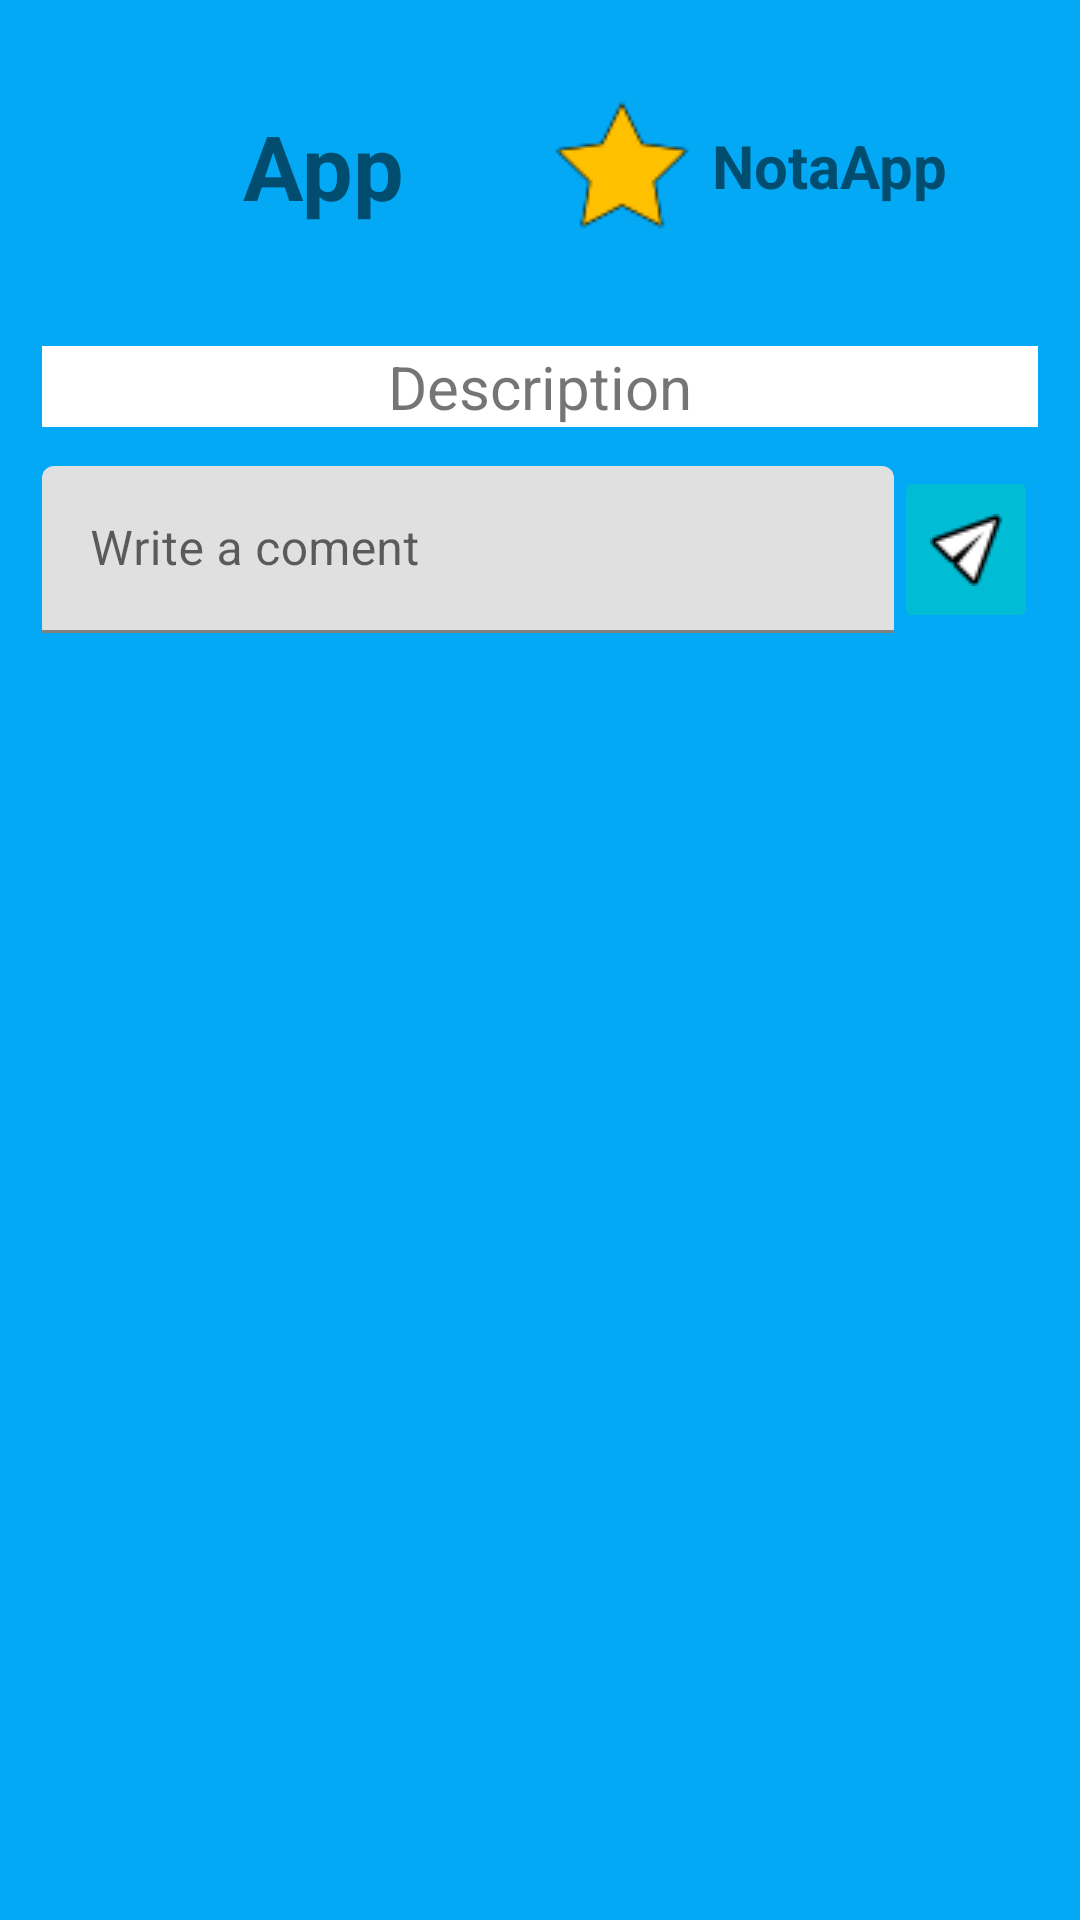

This screen was rendered from an Android layout file. Write that file and the resources it references.
<!-- AndroidManifest.xml: application theme Theme.Franquenstack -->
<!-- res/layout/app_detail_layout.xml -->
<?xml version="1.0" encoding="utf-8"?>
<androidx.constraintlayout.widget.ConstraintLayout xmlns:android="http://schemas.android.com/apk/res/android"
    xmlns:app="http://schemas.android.com/apk/res-auto"
    xmlns:tools="http://schemas.android.com/tools"
    android:layout_width="match_parent"
    android:layout_height="match_parent"
    android:background="#03A9F4"
    android:padding="14dp">

    <androidx.constraintlayout.widget.ConstraintLayout
        android:id="@+id/constraintLayout7"
        android:layout_width="match_parent"
        android:layout_height="wrap_content"
        android:padding="10dp"
        app:layout_constraintBottom_toTopOf="@+id/imageViewDetailLogoApp"
        app:layout_constraintEnd_toEndOf="parent"
        app:layout_constraintStart_toStartOf="parent"
        app:layout_constraintTop_toTopOf="parent">

        <ImageView
            android:id="@+id/imageViewMediaDetalles"
            android:layout_width="wrap_content"
            android:layout_height="wrap_content"
            android:layout_marginEnd="6dp"
            app:layout_constraintBottom_toBottomOf="parent"
            app:layout_constraintEnd_toStartOf="@+id/textViewNotaDetalles"
            app:layout_constraintTop_toTopOf="parent"
            app:srcCompat="@drawable/icons8_estrella_relleno_48" />

        <TextView
            android:id="@+id/textViewNotaDetalles"
            android:layout_width="wrap_content"
            android:layout_height="wrap_content"
            android:layout_marginEnd="20dp"
            android:text="NotaApp"
            android:textSize="20dp"
            android:textStyle="bold"
            app:layout_constraintBottom_toBottomOf="@+id/imageViewMediaDetalles"
            app:layout_constraintEnd_toEndOf="parent"
            app:layout_constraintTop_toTopOf="@+id/imageViewMediaDetalles" />

        <TextView
            android:id="@+id/textViewDetailNombreApp"
            android:layout_width="wrap_content"
            android:layout_height="wrap_content"
            android:layout_marginStart="8dp"
            android:text="App"
            android:textSize="30sp"
            android:textStyle="bold"
            app:layout_constraintBottom_toBottomOf="parent"
            app:layout_constraintEnd_toStartOf="@+id/imageViewMediaDetalles"
            app:layout_constraintStart_toStartOf="parent"
            app:layout_constraintTop_toTopOf="parent" />

    </androidx.constraintlayout.widget.ConstraintLayout>

    <ImageView
        android:id="@+id/imageViewDetailLogoApp"
        android:layout_width="wrap_content"
        android:layout_height="wrap_content"
        android:layout_marginTop="6dp"
        app:layout_constraintBottom_toTopOf="@+id/constraintLayout2"
        app:layout_constraintEnd_toEndOf="parent"
        app:layout_constraintStart_toStartOf="parent"
        app:layout_constraintTop_toBottomOf="@+id/constraintLayout7"
        tools:srcCompat="@tools:sample/avatars" />

    <androidx.constraintlayout.widget.ConstraintLayout
        android:id="@+id/constraintLayout2"
        android:layout_width="match_parent"
        android:layout_height="wrap_content"
        android:layout_marginTop="6dp"
        android:background="#FFFFFF"
        android:foregroundGravity="center_vertical|clip_vertical"
        app:layout_constraintBottom_toTopOf="@+id/linearLayout3"
        app:layout_constraintEnd_toEndOf="parent"
        app:layout_constraintStart_toStartOf="parent"
        app:layout_constraintTop_toBottomOf="@+id/imageViewDetailLogoApp">

        <TextView
            android:id="@+id/textViewAppDescripcion"
            android:layout_width="wrap_content"
            android:layout_height="wrap_content"
            android:text="Description"
            android:textSize="20sp"
            app:layout_constraintEnd_toEndOf="parent"
            app:layout_constraintStart_toStartOf="parent"
            app:layout_constraintTop_toTopOf="parent" />
    </androidx.constraintlayout.widget.ConstraintLayout>

    <LinearLayout
        android:id="@+id/linearLayout3"
        android:layout_width="match_parent"
        android:layout_height="wrap_content"
        android:layout_marginTop="6dp"
        android:gravity="center_horizontal|center_vertical"
        android:orientation="horizontal"
        android:padding="0dp"
        app:layout_constraintBottom_toTopOf="@+id/containerComentariosDetallesApp"
        app:layout_constraintEnd_toEndOf="parent"
        app:layout_constraintStart_toStartOf="@+id/textViewElemetGenericPublisher"
        app:layout_constraintTop_toBottomOf="@+id/constraintLayout2">

        <com.google.android.material.textfield.TextInputLayout
            android:id="@+id/textInputLayoutElementGenericComentario"
            android:layout_width="wrap_content"
            android:layout_height="wrap_content"
            android:layout_weight="1">

            <com.google.android.material.textfield.TextInputEditText
                android:layout_width="match_parent"
                android:layout_height="wrap_content"
                android:hint="Write a coment" />
        </com.google.android.material.textfield.TextInputLayout>

        <ImageButton
            android:id="@+id/buttonElementGenericEnviarComentario"
            android:layout_width="wrap_content"
            android:layout_height="match_parent"
            android:backgroundTint="#00BCD4"
            app:srcCompat="@drawable/envia2" />

    </LinearLayout>

    <androidx.recyclerview.widget.RecyclerView
        android:id="@+id/containerComentariosDetallesApp"
        android:layout_width="match_parent"
        android:layout_height="395dp"
        android:layout_marginTop="6dp"
        app:layout_constraintBottom_toBottomOf="parent"
        app:layout_constraintEnd_toEndOf="parent"
        app:layout_constraintStart_toStartOf="parent"
        app:layout_constraintTop_toBottomOf="@+id/linearLayout3" />

</androidx.constraintlayout.widget.ConstraintLayout>
<!-- resources referenced by this layout -->
<resources>
  <!-- drawable envia2: png bitmap (drawable, 599 bytes) -->
  <!-- drawable icons8_estrella_relleno_48: png bitmap (drawable, 1012 bytes) -->
  <style name="Theme.Franquenstack" parent="Theme.MaterialComponents.DayNight.DarkActionBar">
          
          <item name="colorPrimary">@color/purple_500</item>
          <item name="colorPrimaryVariant">@color/purple_700</item>
          <item name="colorOnPrimary">@color/white</item>
          
          <item name="colorSecondary">@color/teal_200</item>
          <item name="colorSecondaryVariant">@color/teal_700</item>
          <item name="colorOnSecondary">@color/black</item>
          
          <item name="android:statusBarColor" tools:targetApi="l">?attr/colorPrimaryVariant</item>
          
      </style>
  <color name="purple_500">#FF6200EE</color>
  <color name="purple_700">#FF3700B3</color>
  <color name="white">#FFFFFFFF</color>
  <color name="teal_200">#FF03DAC5</color>
  <color name="teal_700">#FF018786</color>
  <color name="black">#FF000000</color>
</resources>
